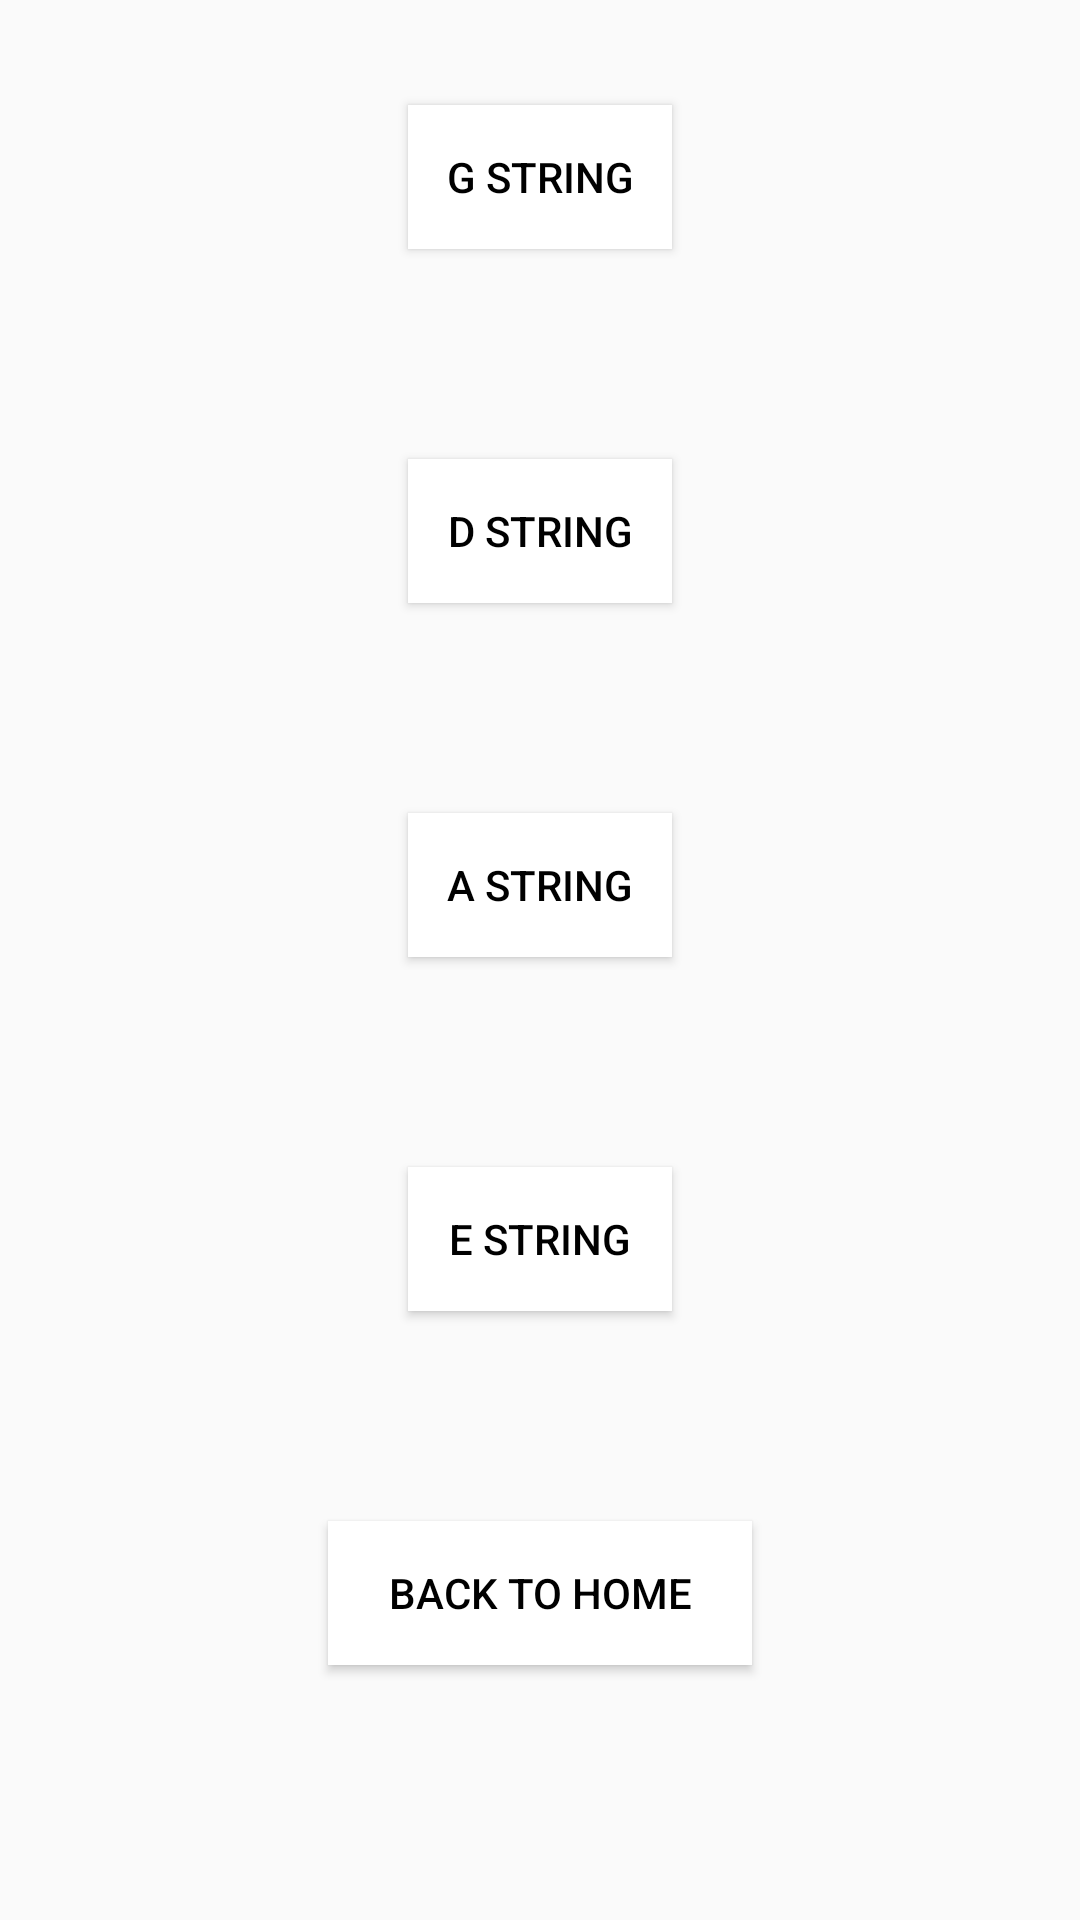

The Android layout XML behind this screen, and the referenced resources:
<!-- AndroidManifest.xml: application theme AppTheme -->
<!-- res/layout/activity_tuner.xml -->
<?xml version="1.0" encoding="utf-8"?>
<LinearLayout xmlns:android="http://schemas.android.com/apk/res/android"
    xmlns:app="http://schemas.android.com/apk/res-auto"
    xmlns:tools="http://schemas.android.com/tools"
    android:layout_width="match_parent"
    android:layout_height="match_parent"
    tools:context=".TunerActivity"
    android:orientation="vertical"
    android:background="@drawable/violintunerbackground">

    <Button
        android:layout_gravity="center"
        android:layout_width="wrap_content"
        android:layout_height="wrap_content"
        android:text="G String"
        android:textColor="#000000"
        android:background="#FFFFFF"
        android:layout_margin="35dp"
        android:onClick="playG"/>
    <Button
        android:layout_gravity="center"
        android:layout_width="wrap_content"
        android:textColor="#000000"
        android:background="#FFFFFF"
        android:layout_height="wrap_content"
        android:text="D String"
        android:layout_margin="35dp"
        android:onClick="playD"/>
    <Button
        android:layout_gravity="center"
        android:layout_width="wrap_content"
        android:textColor="#000000"
        android:background="#FFFFFF"
        android:layout_height="wrap_content"
        android:text="A String"
        android:layout_margin="35dp"
        android:onClick="playA"/>
    <Button
        android:layout_gravity="center"
        android:layout_width="wrap_content"
        android:layout_height="wrap_content"
        android:text="E String"
        android:layout_margin="35dp"
        android:textColor="#000000"
        android:background="#FFFFFF"
        android:onClick="playE"/>
    <Button
        android:layout_gravity="center"
        android:layout_width="wrap_content"
        android:layout_height="wrap_content"
        android:text="Back to Home"
        android:textColor="#000000"
        android:background="#FFFFFF"
        android:paddingStart="20dp"
        android:paddingEnd="20dp"
        android:layout_margin="35dp"
        android:onClick="backToHome"/>

</LinearLayout>
<!-- resources referenced by this layout -->
<resources>
  <style name="AppTheme" parent="Theme.AppCompat.Light.DarkActionBar">
          
          <item name="colorPrimary">#654321</item>
          <item name="colorPrimaryDark">#5d432c</item>
          <item name="colorAccent">@color/colorAccent</item>
      </style>
  <!-- not gathered from this repository: default colours our renderer supplied (Android Studio template values) -->
  <color name="colorAccent">#FF03DAC5</color>
</resources>
